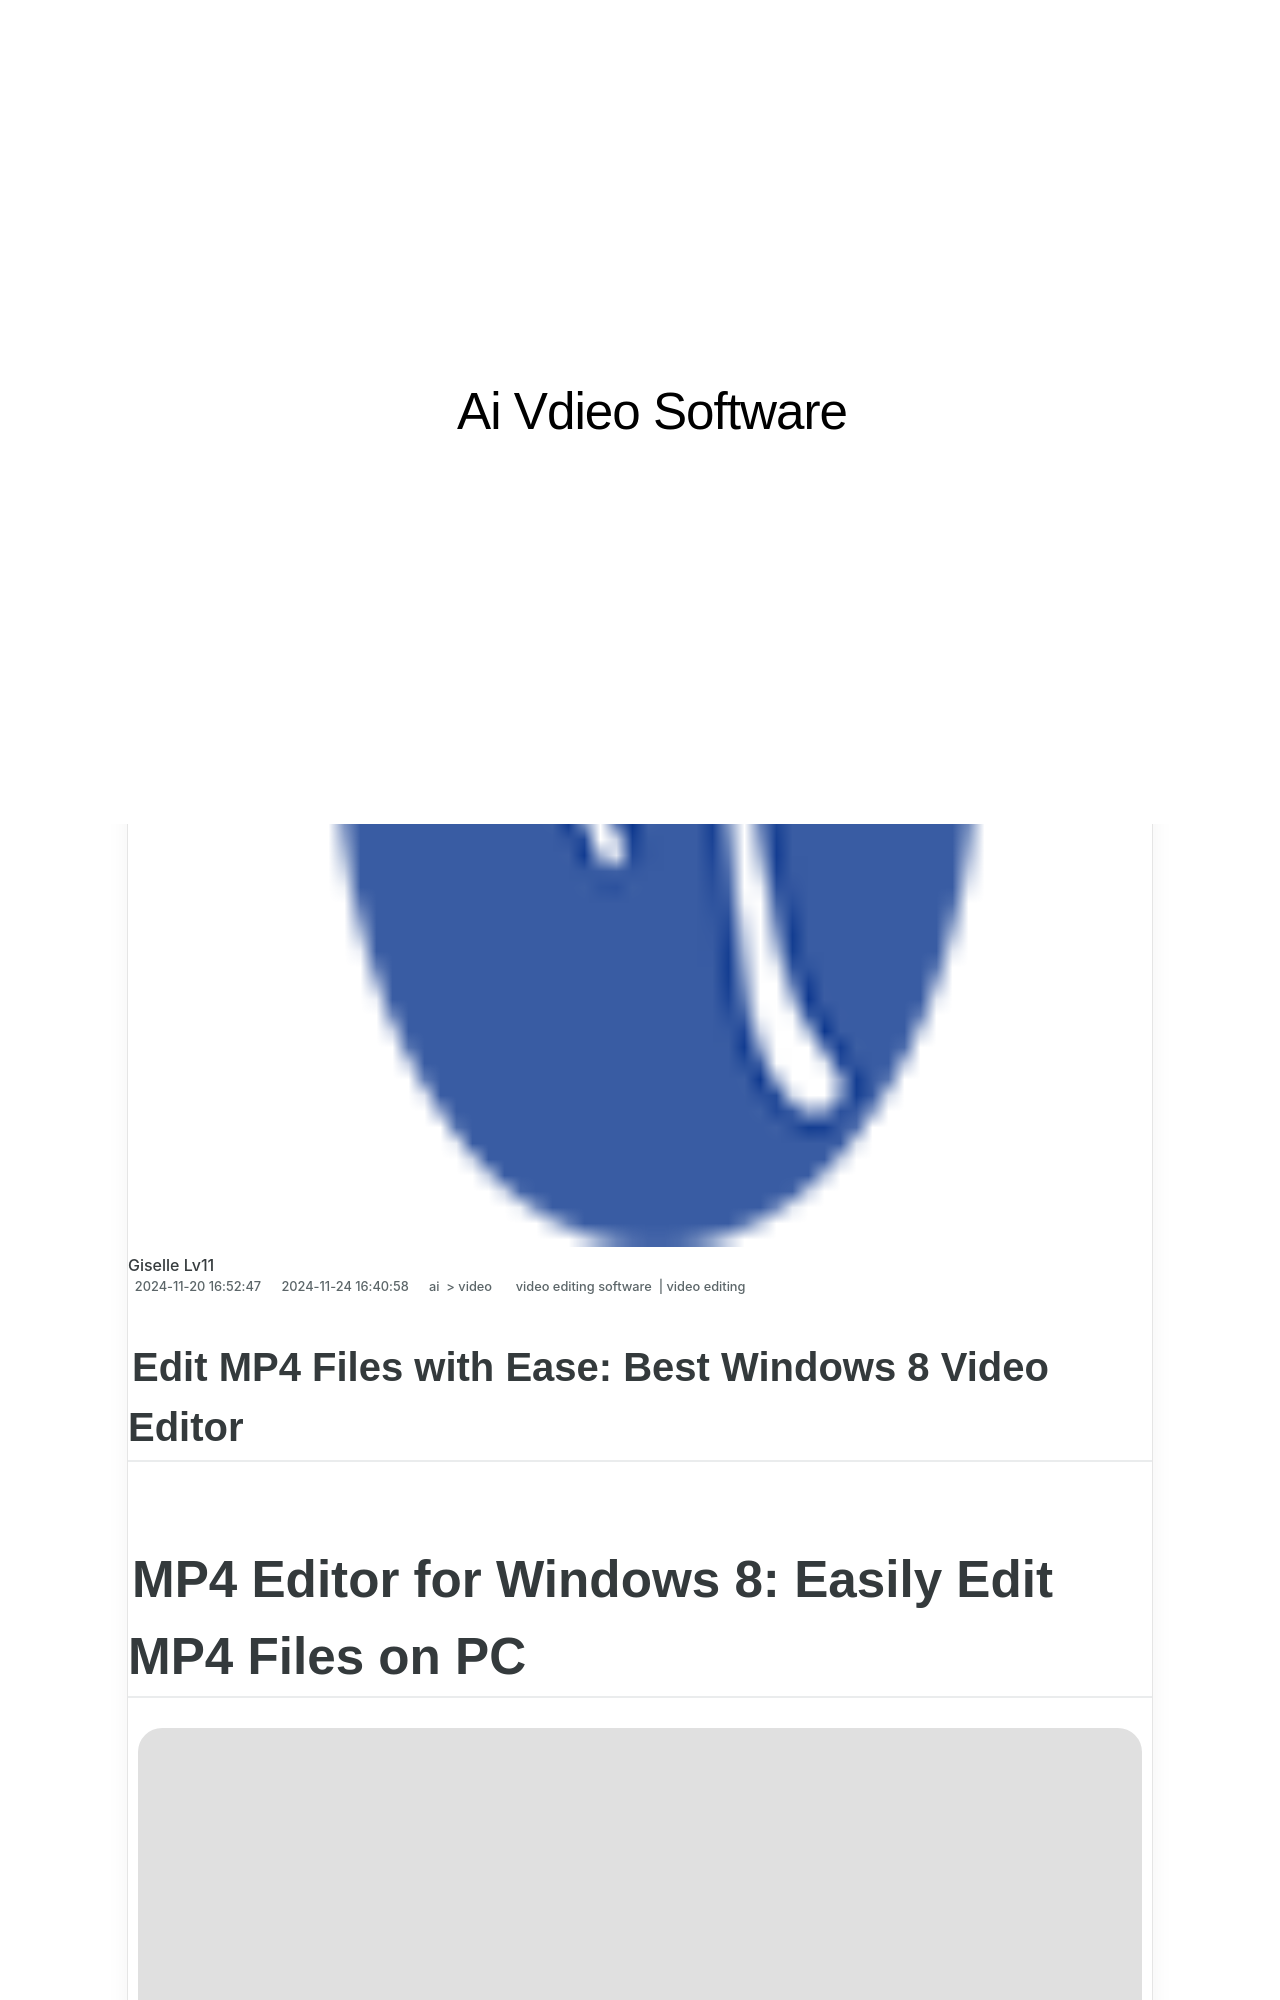

repository: techidaily/site-ai-vdieo-software · page: in-2024-edit-mp4-files-with-ease-best-windows-8-video-editor/index.html · generator: jekyll

---
title: In 2024, Edit MP4 Files with Ease Best Windows 8 Video Editor
date: 2024-11-20T16:52:47.179Z
updated: 2024-11-24T16:40:58.898Z
tags: 
  - video editing software
  - video editing
categories: 
  - ai
  - video
description: This Article Describes In 2024, Edit MP4 Files with Ease Best Windows 8 Video Editor
excerpt: This Article Describes In 2024, Edit MP4 Files with Ease Best Windows 8 Video Editor
keywords: edit mp4 files with ease best windows 8 video editor,edit avi files with ease top windows 8 video editor 2023,edit video tags with ease best mp4 editors for windows and mac,edit mp4 files with ease best video editor for windows 8,windows 8 video editor edit mp4 files with ease,edit avi files with ease best windows 8 video editor 2023,edit flv files with ease top windows 8 video editor
thumbnail: https://thmb.techidaily.com/035705869a176d12c457c62dcd5ac8433382a242da2e6ee8d5c9aeccc24af52d.jpg
---

## Edit MP4 Files with Ease: Best Windows 8 Video Editor

# MP4 Editor for Windows 8: Easily Edit MP4 Files on PC

![author avatar](https://images.wondershare.com/filmora/article-images/ollie-mattison.jpg)
